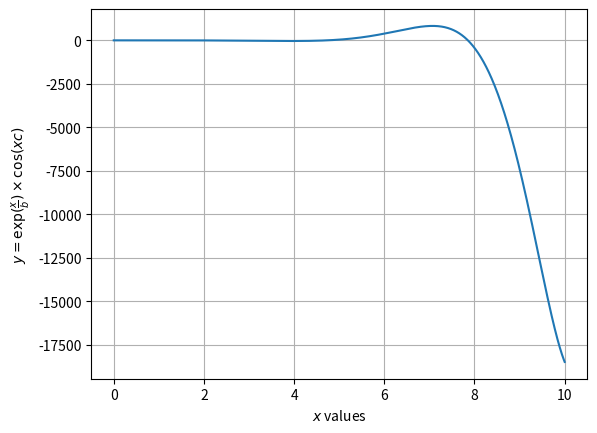

This chart was generated by the following Python code:
# A first simple example with Python
import numpy as np # Numpy: matrices and vectors in Python like in Matlab
from matplotlib import pyplot as plt # Matplotlib/Pyplot: library for plotting


a = 5 
b = "Hello"
l = [1,2,4, "Thing"] # A python List
l2 = [3,4,5]

# Numpy 
a = np.array(l2) # Array is like a list but easier for math and faster
a1 = np.linspace(0., 1., 11)
a2 = np.arange(10)
   

# Simple function in Python
d = 11

def func(x, b = 1., c = 1., d = 5.):
    """
    A mathematical function: y = exp(x / b) * cos(c * x) 
 
    Args:
        * x: a value
        * b: another value
        * c: ...
    """
    #d = 5 # Some test with local vs global variables
    y = np.exp( x / b) * np.cos(c * x) 
    #print("x=", x, "b=",b , "c=", c, "d=", d)
    return y


# Plot a function with matplotlib
x = np.linspace(0., 10., 1001)
y = func(x)

fig = plt.figure()
plt.plot(x, y)
plt.grid()
plt.xlabel("$x$ values")
plt.ylabel(r"$y=\exp(\frac{x}{b}) \times \cos(xc)$")
plt.show()




